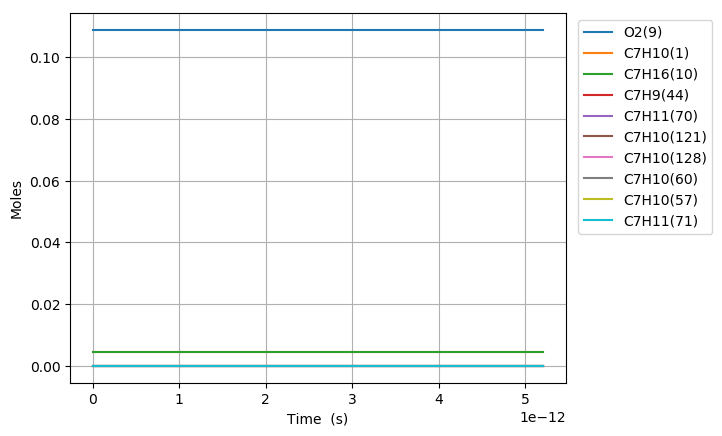

The data file committed next to this chart (first rows):
Time (s), Volume (m^3), H(11), O(12), OH(13), H2(14), H2O(15), Ar(16), He(17), HO2(18), H2O2(19), N2, Ne, C7H10(1), CO(2), CO2(3), CH4(4), C2H2(5), C4H4(6), C5H6(7), C5H5(8), O2(9), C7H16(10), C7H10(60)
0.0, 0.003319, 0.0, 0.0, 0.0, 0.0, 0.0, 0.0, 0.0, 0.0, 0.0, 0.8803, 0.0, 0.00463, 0.0, 0.0, 0.0, 0.0, 0.0, 0.0, 0.0, 0.1088, 0.00463, 0.0
1.1490910737915708e-19, 0.003319, 2.0280501488013854e-22, 1.9441232935063442e-35, 1.7795594074069345e-35, 5.3850929805980054e-54, 3.4860414865981963e-47, 0.0, 0.0, 7.5893349494655657e-23, 1.5710387942662647e-38, 0.8803, 0.0, 0.00463, 0.0, 0.0, 0.0, 0.0, 0.0, 0.0, 0.0, 0.1088, 0.00463, 4.0256522669868337e-17
3.2174550066163987e-19, 0.003319, 5.678540416605532e-22, 1.120931770176669e-34, 1.0748538820657107e-34, 8.1379532239537869e-53, 4.1386286657838264e-46, 0.0, 0.0, 2.1250139986679987e-22, 9.4890751433000751e-38, 0.8803, 0.0, 0.00463, 0.0, 0.0, 0.0, 0.0, 0.0, 0.0, 0.0, 0.1088, 0.00463, 1.1271826347559037e-16
7.354182872266054e-19, 0.003319, 1.2979520952060427e-21, 5.2802796437597576e-34, 5.1749587566181981e-34, 8.754440305223016e-52, 4.0633302590426747e-45, 0.0, 0.0, 4.8571758573814433e-22, 4.5685820516826379e-37, 0.8803, 0.0, 0.00463, 0.0, 0.0, 0.0, 0.0, 0.0, 0.0, 0.0, 0.1088, 0.00463, 2.5764174508687066e-16
1.5627638603565364e-18, 0.003319, 2.7581482022356625e-21, 2.2824211358261573e-33, 2.2600404472815986e-33, 8.0468418132841406e-51, 3.5939696353223525e-44, 0.0, 0.0, 1.0321502979890576e-21, 1.9952205475003934e-36, 0.8803, 0.0, 0.00463, 0.0, 0.0, 0.0, 0.0, 0.0, 0.0, 0.0, 0.1088, 0.00463, 5.4748870830877558e-16
3.2174550066163987e-18, 0.003319, 5.6785404160494667e-21, 9.4813018653500403e-33, 9.4352239769446942e-33, 6.8842475774628529e-50, 3.0209480459206298e-43, 0.0, 0.0, 2.1250170845237809e-21, 8.3296591943573627e-36, 0.8803, 0.0, 0.00463, 0.0, 0.0, 0.0, 0.0, 0.0, 0.0, 0.0, 0.1088, 0.00463, 1.1271826347499641e-15
6.526837299136123e-18, 0.003319, 1.1519324842695334e-20, 3.8639440868405985e-32, 3.8545968578656306e-32, 5.6920372799194499e-49, 2.4767557315988294e-42, 0.0, 0.0, 4.3107561057248182e-21, 3.40294261188163e-35, 0.8803, 0.0, 0.00463, 0.0, 0.0, 0.0, 0.0, 0.0, 0.0, 0.0, 0.1088, 0.00463, 2.2865704876218529e-15
1.3145601884175572e-17, 0.003319, 2.3200893692060106e-20, 1.5599722903066339e-31, 1.5580896792515147e-31, 4.6286836105448275e-48, 2.0057410075456976e-41, 0.0, 0.0, 8.6822559406532628e-21, 1.3755278874656809e-34, 0.8803, 0.0, 0.00463, 0.0, 0.0, 0.0, 0.0, 0.0, 0.0, 0.0, 0.1088, 0.00463, 4.6053461933236797e-15
2.638313105425447e-17, 0.003319, 4.6564031375081799e-20, 6.2687884582066235e-31, 6.2650100697867089e-31, 3.7332226739625113e-47, 1.614394858581512e-40, 0.0, 0.0, 1.7425342780615703e-20, 5.5309699116520941e-34, 0.8803, 0.0, 0.00463, 0.0, 0.0, 0.0, 0.0, 0.0, 0.0, 0.0, 0.1088, 0.00463, 9.2428976045595301e-15
5.285818939441227e-17, 0.003319, 9.3290306678293755e-20, 2.5133062399898133e-30, 2.5125492448337598e-30, 2.9987622644943384e-46, 1.2954502021486221e-39, 0.0, 0.0, 3.4911865140963417e-20, 2.2181926010529895e-33, 0.8803, 0.0, 0.00463, 0.0, 0.0, 0.0, 0.0, 0.0, 0.0, 0.0, 0.1088, 0.00463, 1.8518000426360024e-14
1.0580830607472785e-16, 0.003319, 1.8674285703339203e-19, 1.0064817660502463e-29, 1.0063302345983597e-29, 2.4039349065814735e-45, 1.0379365852557265e-38, 0.0, 0.0, 6.988630458335504e-20, 8.8845510124625924e-33, 0.8803, 0.0, 0.00463, 0.0, 0.0, 0.0, 0.0, 0.0, 0.0, 0.0, 0.1088, 0.00463, 3.706820606727618e-14
2.11708539435359e-16, 0.003319, 3.7364795673828594e-19, 4.028246694876707e-29, 4.0279434941621633e-29, 1.9251869395979553e-44, 8.3098037506760435e-38, 0.0, 0.0, 1.3984076235496225e-19, 3.5563043577250231e-32, 0.8803, 0.0, 0.00463, 0.0, 0.0, 0.0, 0.0, 0.0, 0.0, 0.0, 0.1088, 0.00463, 7.4168617338369166e-14
4.235090061566214e-16, 0.003319, 7.4745815212686328e-19, 1.611762706625887e-28, 1.6117020483888885e-28, 1.5410728519820289e-43, 6.650368470558082e-37, 0.0, 0.0, 2.7977199344578556e-19, 1.4231198754177013e-31, 0.8803, 0.0, 0.00463, 0.0, 0.0, 0.0, 0.0, 0.0, 0.0, 0.0, 0.1088, 0.00463, 1.4836943983759785e-13
6.353094728778838e-16, 0.003319, 1.1212683434942307e-18, 3.4252857886203796e-28, 3.425194785747853e-28, 4.5759599338501217e-43, 1.9017752452630073e-36, 0.0, 0.0, 4.1972554008453063e-19, 3.0246186001937344e-31, 0.8803, 0.0, 0.00463, 0.0, 0.0, 0.0, 0.0, 0.0, 0.0, 0.0, 0.1088, 0.00463, 2.2257026229386929e-13
8.471099395991461e-16, 0.003319, 1.4950785308403886e-18, 5.8433939089545038e-28, 5.8432725528194874e-28, 9.9721186078945865e-43, 4.0116113516478827e-36, 0.0, 0.0, 5.5970140227151044e-19, 5.1602163083344589e-31, 0.8803, 0.0, 0.00463, 0.0, 0.0, 0.0, 0.0, 0.0, 0.0, 0.0, 0.1088, 0.00463, 2.9677108470718352e-13
1.2707108730416709e-15, 0.003319, 2.242698896095171e-18, 1.2098534198980453e-27, 1.2098352109382506e-27, 2.8951691174100886e-42, 1.0957560163792052e-35, 0.0, 0.0, 8.3970549987188961e-19, 1.0685191308540265e-30, 0.8803, 0.0, 0.00463, 0.0, 0.0, 0.0, 0.0, 0.0, 0.0, 0.0, 0.1088, 0.00463, 4.4517272943299426e-13
1.6943118064841956e-15, 0.003319, 2.9903192465625329e-18, 2.057694925030171e-27, 2.0576706377598265e-27, 6.3323126880934034e-42, 2.292762379481784e-35, 0.0, 0.0, 1.1197916597047234e-18, 1.8174991325490121e-30, 0.8803, 0.0, 0.00463, 0.0, 0.0, 0.0, 0.0, 0.0, 0.0, 0.0, 0.1088, 0.00463, 5.9357437400083637e-13
2.541513673369245e-15, 0.003319, 4.4855598989405468e-18, 4.4834236271531876e-27, 4.4833871580321831e-27, 2.1070844953207946e-41, 7.2401522734062235e-35, 0.0, 0.0, 1.6802334430705356e-18, 3.961010404528609e-30, 0.8803, 0.0, 0.00463, 0.0, 0.0, 0.0, 0.0, 0.0, 0.0, 0.0, 0.1088, 0.00463, 8.9037766261780836e-13
3.3887155402542944e-15, 0.003319, 5.9808004873109716e-18, 7.8715006899186889e-27, 7.8714519966488948e-27, 4.9031131331091767e-41, 1.646835692502922e-34, 0.0, 0.0, 2.2410304342951358e-18, 6.9558653948398272e-30, 0.8803, 0.0, 0.00463, 0.0, 0.0, 0.0, 0.0, 0.0, 0.0, 0.0, 0.1088, 0.00463, 1.1871809505510143e-12
5.0831192740243934e-15, 0.003319, 8.971281471144505e-18, 1.7547999987518961e-26, 1.7547926647731262e-26, 1.6704052924786375e-40, 5.4985807785163123e-34, 0.0, 0.0, 3.3636949496356976e-18, 1.5514315210787939e-29, 0.8803, 0.0, 0.00463, 0.0, 0.0, 0.0, 0.0, 0.0, 0.0, 0.0, 0.1088, 0.00463, 1.7807875243566909e-12
8.471926741564591e-15, 0.003319, 1.4952242666986235e-17, 4.8505333512401276e-26, 4.8505209629238912e-26, 7.9534631426816354e-40, 2.5856221818583465e-33, 0.0, 0.0, 5.6133072034819185e-18, 4.2927812636323898e-29, 0.8803, 0.0, 0.00463, 0.0, 0.0, 0.0, 0.0, 0.0, 0.0, 0.0, 0.1088, 0.00463, 2.9680006637230853e-12
1.186073420910479e-14, 0.003319, 2.0933202833531619e-17, 9.4938067406531225e-26, 9.4937890708103381e-26, 2.1374986018783818e-39, 6.9206709381439316e-33, 0.0, 0.0, 7.8686315133616743e-18, 8.4097877263224514e-29, 0.8803, 0.0, 0.00463, 0.0, 0.0, 0.0, 0.0, 0.0, 0.0, 0.0, 0.1088, 0.00463, 4.1552137920942114e-12
1.5249541676644986e-14, 0.003319, 2.6914161970694213e-17, 1.5684751273833541e-25, 1.568472801113599e-25, 4.4595624552231085e-39, 1.440654102978825e-32, 0.0, 0.0, 1.0129668365356202e-17, 1.3906067836040212e-28, 0.8803, 0.0, 0.00463, 0.0, 0.0, 0.0, 0.0, 0.0, 0.0, 0.0, 0.1088, 0.00463, 5.3424269094692879e-12
1.8638349144185182e-14, 0.003319, 3.2895120078445869e-17, 2.3423410475117617e-25, 2.3423381221291837e-25, 8.0373591281033042e-39, 2.5923168434340881e-32, 0.0, 0.0, 1.2396417922347192e-17, 2.078527860511334e-28, 0.8803, 0.0, 0.00463, 0.0, 0.0, 0.0, 0.0, 0.0, 0.0, 0.0, 0.1088, 0.00463, 6.5296400158481582e-12
2.5415964079265578e-14, 0.003319, 4.4857033205703147e-17, 4.3543897107828781e-25, 4.3543854354593081e-25, 1.9988079765908777e-38, 6.4310892456291965e-32, 0.0, 0.0, 1.6947055249008774e-17, 3.8705932628176345e-28, 0.8803, 0.0, 0.00463, 0.0, 0.0, 0.0, 0.0, 0.0, 0.0, 0.0, 0.1088, 0.00463, 8.9040661956176822e-12
3.219357901434597e-14, 0.003319, 5.6818942215272141e-17, 6.9855323104107786e-25, 6.9855264238800718e-25, 4.0218457594810121e-38, 1.291402592814331e-31, 0.0, 0.0, 2.1520543719654623e-17, 6.2200830195810948e-28, 0.8803, 0.0, 0.00463, 0.0, 0.0, 0.0, 0.0, 0.0, 0.0, 0.0, 0.1088, 0.00463, 1.1278492331403599e-11
3.8971193949426364e-14, 0.003319, 6.8780847107143486e-17, 1.0235771240383985e-24, 1.0235763407975628e-24, 7.1089443645061155e-38, 2.2784021557624777e-31, 0.0, 0.0, 2.6116883441484392e-17, 9.1300566082193618e-28, 0.8803, 0.0, 0.00463, 0.0, 0.0, 0.0, 0.0, 0.0, 0.0, 0.0, 0.1088, 0.00463, 1.3652918423207016e-11
5.2526423819587156e-14, 0.003319, 9.2704644537876786e-17, 1.8593529232824457e-24, 1.8593516218943419e-24, 1.7408030328382711e-37, 5.5576698172615581e-31, 0.0, 0.0, 3.5378116385036811e-17, 1.664335734542803e-27, 0.8803, 0.0, 0.00463, 0.0, 0.0, 0.0, 0.0, 0.0, 0.0, 0.0, 0.1088, 0.00463, 1.8401770474871785e-11
6.472613070273187e-14, 0.003319, 1.1423604814313488e-16, 2.8232811475464443e-24, 2.8232791939115539e-24, 3.2653205281861166e-37, 1.0390570387857325e-30, 0.0, 0.0, 4.3791377149675954e-17, 2.5351964828085841e-27, 0.8803, 0.0, 0.00463, 0.0, 0.0, 0.0, 0.0, 0.0, 0.0, 0.0, 0.1088, 0.00463, 2.2675737170962604e-11
7.692583758587659e-14, 0.003319, 1.3576743840721447e-16, 3.9877955646773772e-24, 3.9877927399869276e-24, 5.4976364766644487e-37, 1.7437942327524788e-30, 0.0, 0.0, 5.2278675875572817e-17, 3.5922561511099449e-27, 0.8803, 0.0, 0.00463, 0.0, 0.0, 0.0, 0.0, 0.0, 0.0, 0.0, 0.1088, 0.00463, 2.6949703724569198e-11
8.912554446902129e-14, 0.003319, 1.5729881533015848e-16, 5.3528960371856314e-24, 5.3528920814704928e-24, 8.5760226185378327e-37, 2.7116352388000497e-30, 0.0, 0.0, 6.0840012617598815e-17, 4.837233241749765e-27, 0.8803, 0.0, 0.00463, 0.0, 0.0, 0.0, 0.0, 0.0, 0.0, 0.0, 0.1088, 0.00463, 3.1223670135698258e-11
1.01325251352166e-13, 0.003319, 1.7883017891200933e-16, 6.9185824243986444e-24, 6.9185770365083047e-24, 1.2640514956311928e-36, 3.984258005102262e-30, 0.0, 0.0, 6.9475387429503817e-17, 6.2718483560794033e-27, 0.8803, 0.0, 0.00463, 0.0, 0.0, 0.0, 0.0, 0.0, 0.0, 0.0, 0.1088, 0.00463, 3.5497636404356301e-11
1.135249582353107e-13, 0.003319, 2.0036152915280824e-16, 8.6848545938771636e-24, 8.6848474314554165e-24, 1.7832909836903462e-36, 5.6033650958353934e-30, 0.0, 0.0, 7.8184800368138514e-17, 7.8978243316488599e-27, 0.8803, 0.0, 0.00463, 0.0, 0.0, 0.0, 0.0, 0.0, 0.0, 0.0, 0.1088, 0.00463, 3.9771602530549757e-11
1.3792437200160012e-13, 0.003319, 2.4342418961141052e-16, 1.2819155766931449e-23, 1.2819143863524575e-23, 3.2176504271607097e-36, 1.0047873781544932e-29, 0.0, 0.0, 9.5825740859372213e-17, 1.1730757165723975e-26, 0.8803, 0.0, 0.00463, 0.0, 0.0, 0.0, 0.0, 0.0, 0.0, 0.0, 0.1088, 0.00463, 4.8319534355567719e-11
1.6232378576788953e-13, 0.003319, 2.8648679670627688e-16, 1.7755798560926246e-23, 1.7755780052480513e-23, 5.2774470168770905e-36, 1.6378913066229699e-29, 0.0, 0.0, 1.1376283457008326e-16, 1.6349843666527642e-26, 0.8803, 0.0, 0.00463, 0.0, 0.0, 0.0, 0.0, 0.0, 0.0, 0.0, 0.1088, 0.00463, 5.6867465610800559e-11
1.8672319953417894e-13, 0.003319, 3.2954935043770669e-16, 2.3494781996327892e-23, 2.349475468898209e-23, 8.0822360243608178e-36, 2.4930267398606231e-29, 0.0, 0.0, 1.3199608198499272e-16, 2.176891719888098e-26, 0.8803, 0.0, 0.00463, 0.0, 0.0, 0.0, 0.0, 0.0, 0.0, 0.0, 0.1088, 0.00463, 6.5415396296294451e-11
2.1112261330046835e-13, 0.003319, 3.7261185080599044e-16, 3.0036105076625092e-23, 3.0036066446759393e-23, 1.17542222954754e-35, 3.6035671833210908e-29, 0.0, 0.0, 1.5052548358242087e-16, 2.8001828345072788e-26, 0.8803, 0.0, 0.00463, 0.0, 0.0, 0.0, 0.0, 0.0, 0.0, 0.0, 0.1088, 0.00463, 7.3963326412093565e-11
2.3552202706675776e-13, 0.003319, 4.1567429781141036e-16, 3.7379766789306552e-23, 3.737971398358623e-23, 1.6418159342499858e-35, 5.0028817216763548e-29, 0.0, 0.0, 1.6935103983466167e-16, 3.5062444377893459e-26, 0.8803, 0.0, 0.00463, 0.0, 0.0, 0.0, 0.0, 0.0, 0.0, 0.0, 0.1088, 0.00463, 8.2511255958240351e-11
2.5992144083304717e-13, 0.003319, 4.5873669145423987e-16, 4.5525766127753581e-23, 4.5525695963113779e-23, 2.220139554342078e-35, 6.7243409866784448e-29, 0.0, 0.0, 1.8847275121621475e-16, 4.2964651932881233e-26, 0.8803, 0.0, 0.00463, 0.0, 0.0, 0.0, 0.0, 0.0, 0.0, 0.0, 0.1088, 0.00463, 9.1059184934775382e-11
2.843208545993366e-13, 0.003319, 5.0179903173474148e-16, 5.4474102103528186e-23, 5.4474011067126105e-23, 2.9233989676117531e-35, 8.8013204519153672e-29, 0.0, 0.0, 2.0789061820840404e-16, 5.1722359134564682e-26, 0.8803, 0.0, 0.00463, 0.0, 0.0, 0.0, 0.0, 0.0, 0.0, 0.0, 0.1088, 0.00463, 9.9607113341737482e-11
3.1888972274910737e-13, 0.003319, 5.6280927356066333e-16, 6.8525656849485768e-23, 6.8525529584990167e-23, 4.1596152622712994e-35, 1.2417710638789487e-28, 0.0, 0.0, 2.3590870836194237e-16, 6.562201394035272e-26, 0.8803, 0.0, 0.00463, 0.0, 0.0, 0.0, 0.0, 0.0, 0.0, 0.0, 0.1088, 0.00463, 1.1171773981388959e-10
3.5345859089887815e-13, 0.003319, 6.2381940827377429e-16, 8.4187734342565695e-23, 8.4187562198882195e-23, 5.7119856056544876e-35, 1.6909642221289683e-28, 0.0, 0.0, 2.6452127297774163e-16, 8.1306544258535054e-26, 0.8803, 0.0, 0.00463, 0.0, 0.0, 0.0, 0.0, 0.0, 0.0, 0.0, 0.1088, 0.00463, 1.2382836514291415e-10
3.8802745904864894e-13, 0.003319, 6.8482943587474047e-16, 1.0146033174969486e-22, 1.0146010513793112e-22, 7.6202576523140148e-35, 2.2372025928899911e-28, 0.0, 0.0, 2.9372831341626308e-16, 9.8815700657728751e-26, 0.8803, 0.0, 0.00463, 0.0, 0.0, 0.0, 0.0, 0.0, 0.0, 0.0, 0.1088, 0.00463, 1.3593898932890506e-10
4.225963271984197e-13, 0.003319, 7.4583935636419937e-16, 1.2034344623185241e-22, 1.2034315462533564e-22, 9.9252323616009225e-35, 2.8899770741003913e-28, 0.0, 0.0, 3.2352983103569478e-16, 1.1818930915769286e-25, 0.8803, 0.0, 0.00463, 0.0, 0.0, 0.0, 0.0, 0.0, 0.0, 0.0, 0.1088, 0.00463, 1.4804961237195066e-10
4.571651953481905e-13, 0.003319, 8.0684916974276265e-16, 1.408370749542822e-22, 1.408367068885504e-22, 1.2668793257476755e-34, 3.6587786536773531e-28, 0.0, 0.0, 3.5392582719578844e-16, 1.3946727438322838e-25, 0.8803, 0.0, 0.00463, 0.0, 0.0, 0.0, 0.0, 0.0, 0.0, 0.0, 0.1088, 0.00463, 1.601602342721338e-10
4.917340634979613e-13, 0.003319, 8.6785887601101525e-16, 1.6294121508183086e-22, 1.6294075815463588e-22, 1.5893883699442402e-34, 4.5530982904580156e-28, 0.0, 0.0, 3.8491630325610881e-16, 1.6268957745465461e-25, 0.8803, 0.0, 0.00463, 0.0, 0.0, 0.0, 0.0, 0.0, 0.0, 0.0, 0.1088, 0.00463, 1.7227085502953257e-10
5.263029316477321e-13, 0.003319, 9.2886847516951903e-16, 1.8665586378185083e-22, 1.8665530465315419e-22, 1.9644522813307368e-34, 5.5824269876282739e-28, 0.0, 0.0, 4.1650126057712392e-16, 1.878962774273866e-25, 0.8803, 0.0, 0.00463, 0.0, 0.0, 0.0, 0.0, 0.0, 0.0, 0.0, 0.1088, 0.00463, 1.8438147464422012e-10
5.608717997975029e-13, 0.003319, 9.8987796721881348e-16, 2.1198101822250863e-22, 2.1198034261448171e-22, 2.396580571655266e-34, 6.7562557474204587e-28, 0.0, 0.0, 4.4868070051956943e-16, 2.1512751113096828e-25, 0.8803, 0.0, 0.00463, 0.0, 0.0, 0.0, 0.0, 0.0, 0.0, 0.0, 0.1088, 0.00463, 1.964920931162652e-10
5.954406679472736e-13, 0.003319, 1.0508873521594161e-15, 2.389166755724997e-22, 2.3891586826952486e-22, 2.8903900703791849e-34, 8.0840755642624621e-28, 0.0, 0.0, 4.8145462444434277e-16, 2.4442349293884795e-25, 0.8803, 0.0, 0.00463, 0.0, 0.0, 0.0, 0.0, 0.0, 0.0, 0.0, 0.1088, 0.00463, 2.0860271044573243e-10
6.300095360970444e-13, 0.003319, 1.1118966299918272e-15, 2.6746283299826918e-22, 2.6746187784694749e-22, 3.4506042193283547e-34, 9.5753773523253652e-28, 0.0, 0.0, 5.1482303371145783e-16, 2.7582451397483217e-25, 0.8803, 0.0, 0.00463, 0.0, 0.0, 0.0, 0.0, 0.0, 0.0, 0.0, 0.1088, 0.00463, 2.2071332663268274e-10
6.645784042468152e-13, 0.003319, 1.172905800716527e-15, 2.976194876658732e-22, 2.9761836757502806e-22, 4.082053244442479e-34, 1.1239651994894467e-27, 0.0, 0.0, 5.4878592968074605e-16, 3.0937094243076827e-25, 0.8803, 0.0, 0.00463, 0.0, 0.0, 0.0, 0.0, 0.0, 0.0, 0.0, 0.1088, 0.00463, 2.3282394167717319e-10
6.99147272396586e-13, 0.003319, 1.2339148643339782e-15, 3.2938663674234773e-22, 3.2938533368302453e-22, 4.7896746480018338e-34, 1.3086390379670159e-27, 0.0, 0.0, 5.8334331371237057e-16, 3.4510322406092081e-25, 0.8803, 0.0, 0.00463, 0.0, 0.0, 0.0, 0.0, 0.0, 0.0, 0.0, 0.1088, 0.00463, 2.4493455557925745e-10
7.337161405463568e-13, 0.003319, 1.2949238208446273e-15, 3.6276427739484136e-22, 3.6276277240030904e-22, 5.5785129558717628e-34, 1.5125083376233595e-27, 0.0, 0.0, 6.1849518716649966e-16, 3.8306188191112395e-25, 0.8803, 0.0, 0.00463, 0.0, 0.0, 0.0, 0.0, 0.0, 0.0, 0.0, 0.1088, 0.00463, 2.570451683389856e-10
7.682850086961276e-13, 0.003319, 1.3559326702489052e-15, 3.9775240679106005e-22, 3.9775067995681291e-22, 6.4537201477828794e-34, 1.7365221846849648e-27, 0.0, 0.0, 6.5424155140347513e-16, 4.2328751667244737e-25, 0.8803, 0.0, 0.00463, 0.0, 0.0, 0.0, 0.0, 0.0, 0.0, 0.0, 0.1088, 0.00463, 2.6915577995640541e-10
8.028538768458983e-13, 0.003319, 1.4169414125472295e-15, 4.3435102209757824e-22, 4.3434905258134001e-22, 7.4205548765451737e-34, 1.9816296603322505e-27, 0.0, 0.0, 6.9058240778317763e-16, 4.6582080594777257e-25, 0.8803, 0.0, 0.00463, 0.0, 0.0, 0.0, 0.0, 0.0, 0.0, 0.0, 0.1088, 0.00463, 2.8126639043156101e-10
8.374227449956691e-13, 0.003319, 1.4779500477400039e-15, 4.7256012048192948e-22, 4.72557886503654e-22, 8.4843834208500994e-34, 2.2487798460457227e-27, 0.0, 0.0, 7.275177576658124e-16, 5.1070250515038015e-25, 0.8803, 0.0, 0.00463, 0.0, 0.0, 0.0, 0.0, 0.0, 0.0, 0.0, 0.1088, 0.00463, 2.9337699976449449e-10
8.719916131454399e-13, 0.003319, 1.5389585758276189e-15, 5.1237969910996414e-22, 5.1237717795184134e-22, 9.6506782760834755e-34, 2.5389218169044332e-27, 0.0, 0.0, 7.6504760241091632e-16, 5.5797344622258939e-25, 0.8803, 0.0, 0.00463, 0.0, 0.0, 0.0, 0.0, 0.0, 0.0, 0.0, 0.1088, 0.00463, 3.0548760795524515e-10
9.065604812952107e-13, 0.003319, 1.5999669968104543e-15, 5.5380975515012282e-22, 5.5380692315657436e-22, 1.092502023200443e-33, 2.8530046524801894e-27, 0.0, 0.0, 8.0317194337896365e-16, 6.0767453956510558e-25, 0.8803, 0.0, 0.00463, 0.0, 0.0, 0.0, 0.0, 0.0, 0.0, 0.0, 0.1088, 0.00463, 3.1759821500384999e-10
9.411293494449815e-13, 0.003319, 1.6609753106888774e-15, 5.9685028576750173e-22, 5.9684711834519262e-22, 1.2313095466569589e-33, 3.1919774217153225e-27, 0.0, 0.0, 8.4189078192913816e-16, 6.5984677134330564e-25, 0.8803, 0.0, 0.00463, 0.0, 0.0, 0.0, 0.0, 0.0, 0.0, 0.0, 0.1088, 0.00463, 3.297088209103436e-10
9.756982175947524e-13, 0.003319, 1.721983517463245e-15, 6.4150128813222649e-22, 6.4149775975005334e-22, 1.3820699735488543e-33, 3.5567892042390831e-27, 0.0, 0.0, 8.8120411942247606e-16, 7.1453120735200664e-25, 0.8803, 0.0, 0.00463, 0.0, 0.0, 0.0, 0.0, 0.0, 0.0, 0.0, 0.1088, 0.00463, 3.4181942567475866e-10
... 57 more rows
